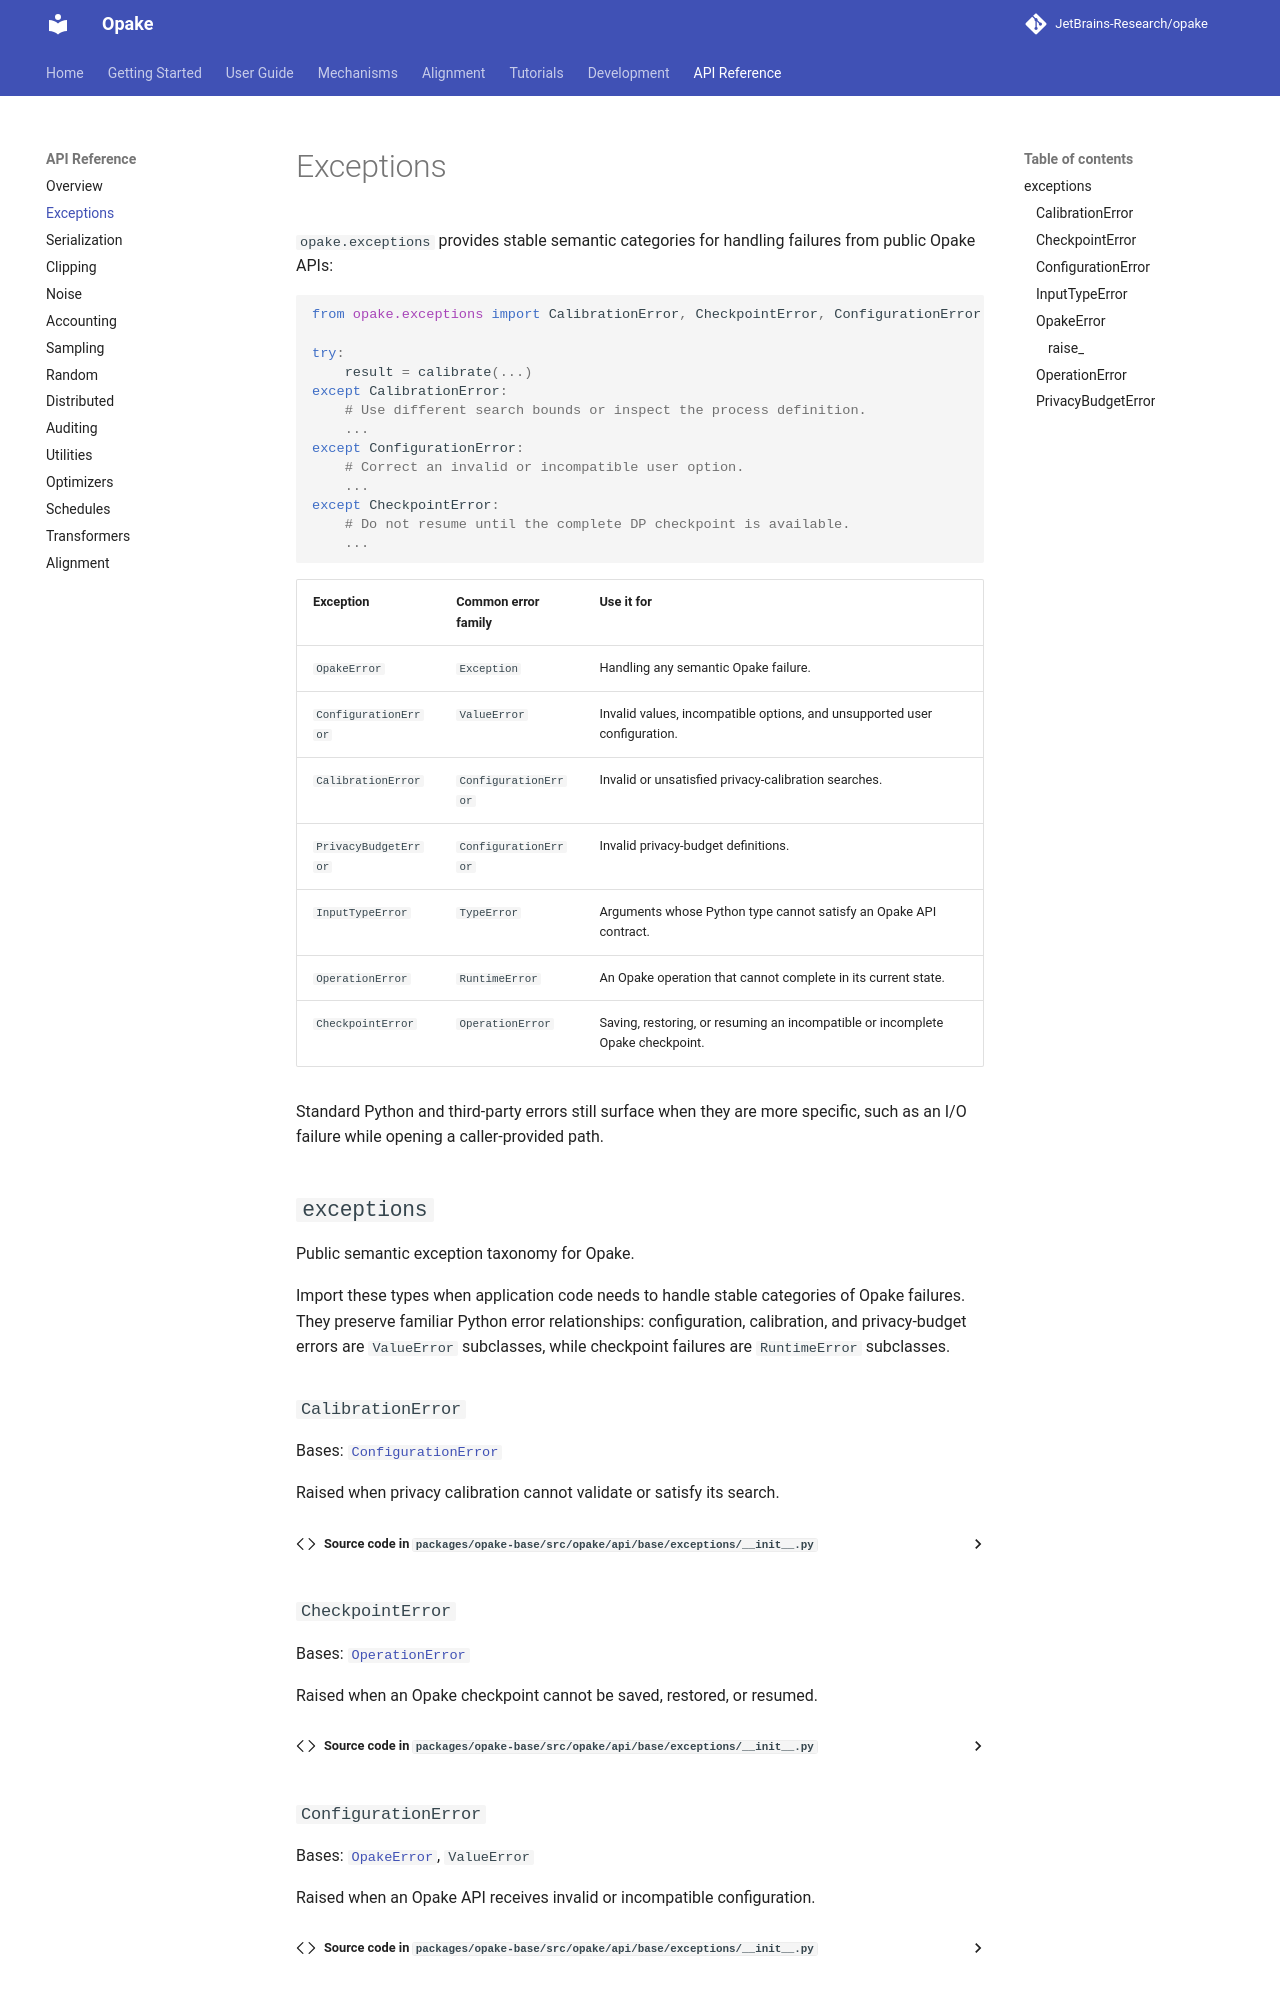

repository: JetBrains-Research/opake · page: 0.16.0/reference/exceptions/index.html · generator: mkdocs

# Exceptions

`opake.exceptions` provides stable semantic categories for handling failures
from public Opake APIs:

```python
from opake.exceptions import CalibrationError, CheckpointError, ConfigurationError

try:
    result = calibrate(...)
except CalibrationError:
    # Use different search bounds or inspect the process definition.
    ...
except ConfigurationError:
    # Correct an invalid or incompatible user option.
    ...
except CheckpointError:
    # Do not resume until the complete DP checkpoint is available.
    ...
```
